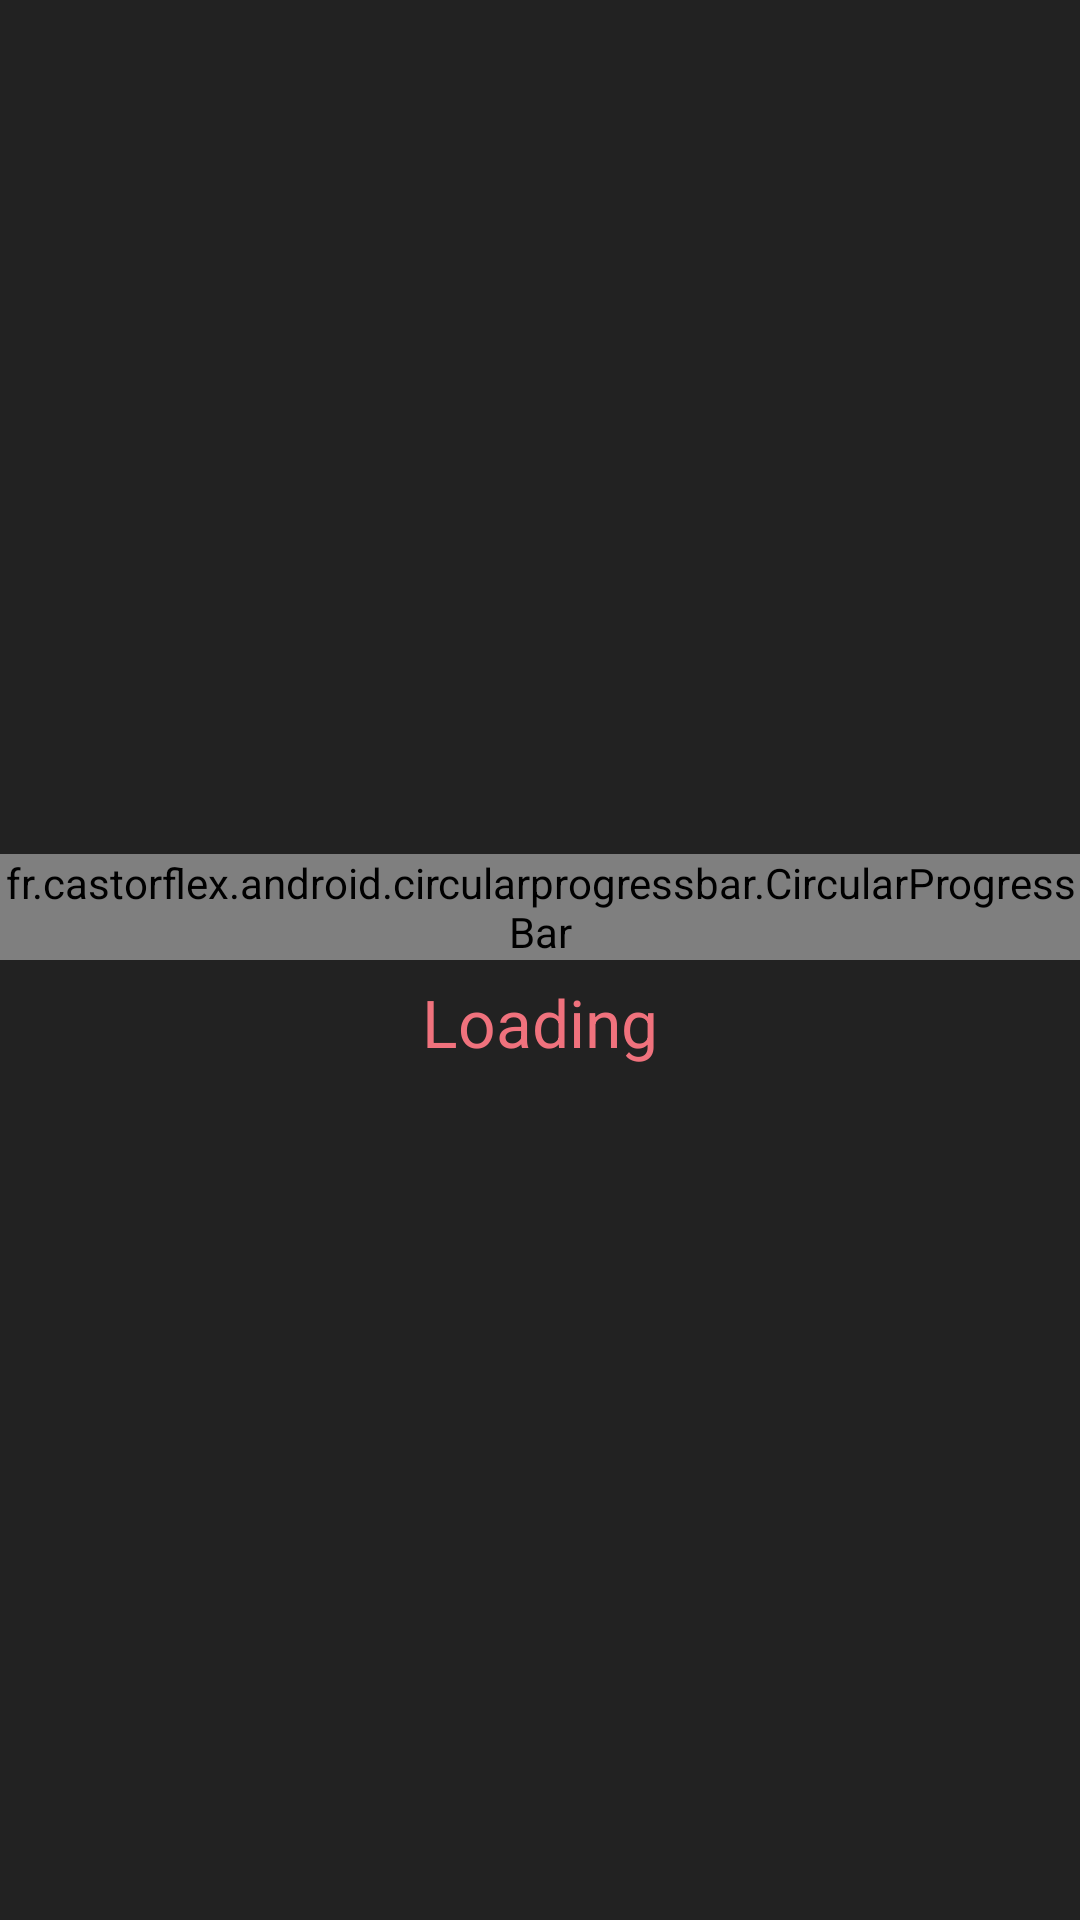

The Android layout XML behind this screen, and the referenced resources:
<!-- AndroidManifest.xml: application theme Theme.MyTheme -->
<!-- res/layout/ui_progress.xml -->
<?xml version="1.0" encoding="utf-8"?>
<LinearLayout xmlns:android="http://schemas.android.com/apk/res/android"
    android:id="@+id/ui_progress_container"
    android:orientation="vertical"
    android:layout_width="wrap_content"
    android:gravity="center"
    android:layout_height="wrap_content">
    <fr.castorflex.android.circularprogressbar.CircularProgressBar
        android:id="@+id/progressCircle"
        android:layout_width="match_parent"
        android:layout_height="wrap_content"
        android:indeterminate="true"
        android:layout_centerInParent="true"
        />
    <TextView
        android:id="@+id/progressText"
        android:layout_width="wrap_content"
        android:layout_height="wrap_content"
        android:layout_marginTop="@dimen/default_content_spacing"
        android:textColor="?textHighLight"
        android:textAppearance="?android:textAppearanceLarge"
        android:gravity="center"
        android:text="Loading"/>
</LinearLayout>
<!-- resources referenced by this layout -->
<resources>
  <dimen name="default_content_spacing">6dp</dimen>
  <style name="Theme.MyTheme" parent="Theme.AppCompat">
          <item name="textHighLight">@color/realm_text_highlight</item>
          
          <item name="colorPrimary">@color/realm_primary</item>
  
          
          <item name="colorPrimaryDark">@color/realm_background</item>
  
          
          <item name="colorAccent">@color/realm_accent</item>
          <item name="android:windowBackground">@color/realm_background</item>
  
          
          <item name="android:colorButtonNormal">@color/realm_accent</item>
          <item name="colorControlNormal">@color/realm_accent</item>
          <item name="colorControlActivated">@color/realm_accent_focus</item>
          <item name="colorControlHighlight">@color/realm_accent_hover</item>
          <item name="colorSwitchThumbNormal">@color/realm_accent</item>
          <item name="android:buttonStyle">@style/RealmButton</item>
  
          <item name="cpbStyle">@style/CircularThemeProgressBar</item>
      </style>
  <color name="realm_text_highlight">#F0727D</color>
  <color name="realm_primary">#333</color>
  <color name="realm_background">#222</color>
  <color name="realm_accent">#3276b2</color>
  <color name="realm_accent_focus">#2a6496</color>
  <color name="realm_accent_hover">#428bca</color>
  <style name="RealmButton" parent="FrameworkRoot.Button">
          <item name="android:background">@drawable/realm_btn_default_holo_dark</item>
      </style>
  <style name="CircularThemeProgressBar" parent="android:Widget.Holo.ProgressBar">
          <item name="cpb_color">@color/realm_text_highlight</item>
          <item name="cpb_stroke_width">@dimen/cpb_default_stroke_width</item>
          <item name="cpb_min_sweep_angle">@integer/cpb_default_min_sweep_angle</item>
          <item name="cpb_max_sweep_angle">@integer/cpb_default_max_sweep_angle</item>
          <item name="cpb_sweep_speed">@string/cpb_default_sweep_speed</item>
          <item name="cpb_rotation_speed">@string/cpb_default_rotation_speed</item>
      </style>
  <style name="FrameworkRoot.Button" parent="android:Widget.Holo.Button" />
  <!-- drawable realm_btn_default_holo_dark: vector/xml drawable (drawable, 2767 chars, omitted) -->
</resources>
